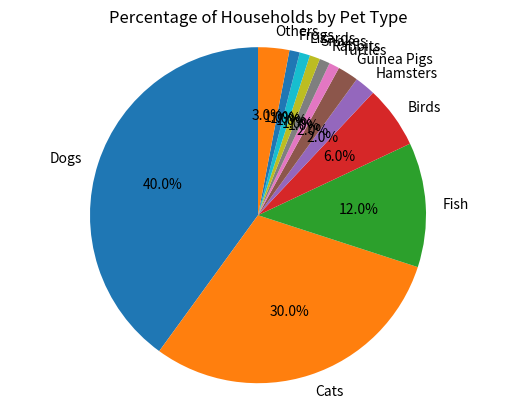

Recreate this plot in Python.

import matplotlib.pyplot as plt

# Data
data = [{'Pet Type': 'Dogs', 'Percentage of Households': 40},
        {'Pet Type': 'Cats', 'Percentage of Households': 30},
        {'Pet Type': 'Fish', 'Percentage of Households': 12},
        {'Pet Type': 'Birds', 'Percentage of Households': 6},
        {'Pet Type': 'Hamsters', 'Percentage of Households': 2},
        {'Pet Type': 'Guinea Pigs', 'Percentage of Households': 2},
        {'Pet Type': 'Turtles', 'Percentage of Households': 1},
        {'Pet Type': 'Rabbits', 'Percentage of Households': 1},
        {'Pet Type': 'Snakes', 'Percentage of Households': 1},
        {'Pet Type': 'Lizards', 'Percentage of Households': 1},
        {'Pet Type': 'Frogs', 'Percentage of Households': 1},
        {'Pet Type': 'Others', 'Percentage of Households': 3}]

# Extracting data
pet_types = [item['Pet Type'] for item in data]
percentages = [item['Percentage of Households'] for item in data]

# Creating pie chart
fig, ax = plt.subplots()
ax.pie(percentages, labels=pet_types, autopct='%1.1f%%', startangle=90)

# Equal aspect ratio ensures that pie is drawn as a circle
ax.axis('equal')  

# Title for the pie chart
plt.title('Percentage of Households by Pet Type')

# Display the pie chart
plt.show()
